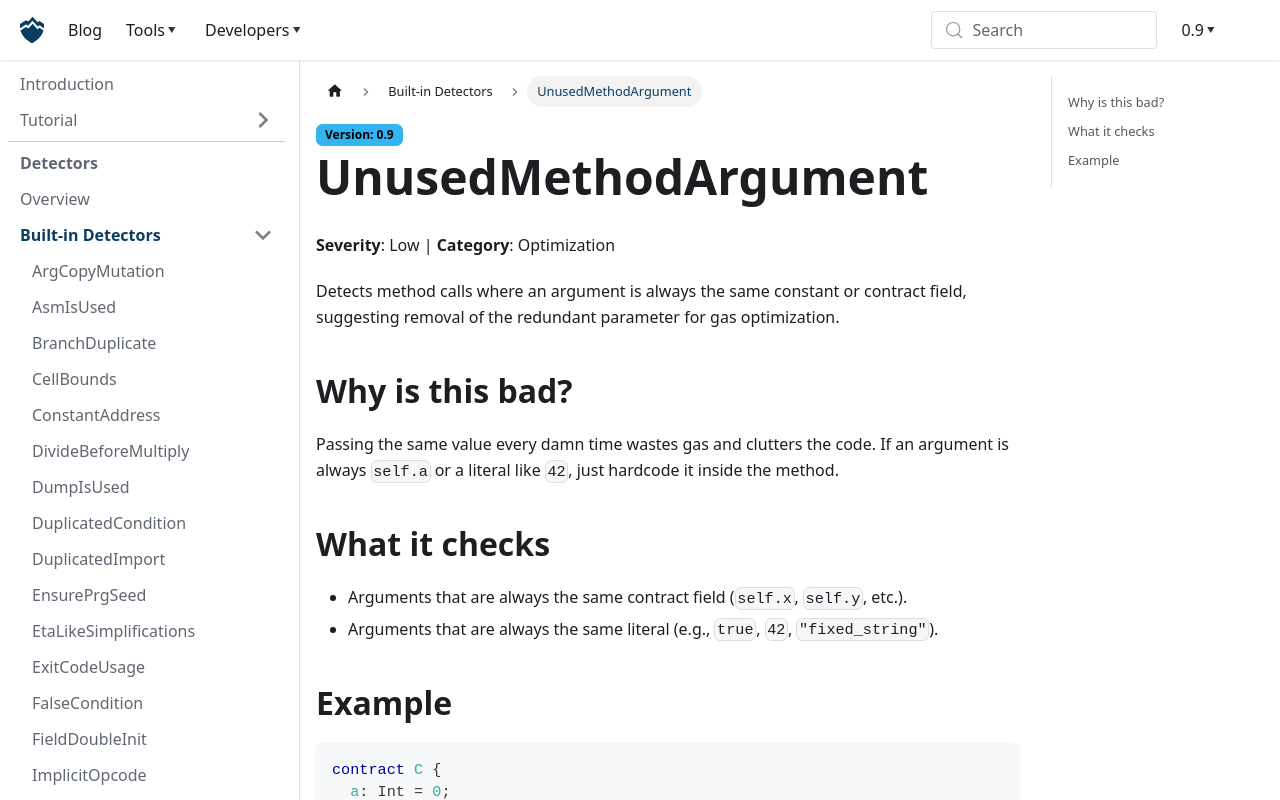

repository: nowarp/nowarp.github.io · page: tools/misti/docs/detectors/UnusedMethodArgument/index.html · generator: docusaurus

# UnusedMethodArgument
**Severity**: Low | **Category**: Optimization

Detects method calls where an argument is always the same constant or contract field,
suggesting removal of the redundant parameter for gas optimization.

## Why is this bad?
Passing the same value every damn time wastes gas and clutters the code.
If an argument is always `self.a` or a literal like `42`, just hardcode it inside the method.

## What it checks
- Arguments that are always the same contract field (`self.x`, `self.y`, etc.).
- Arguments that are always the same literal (e.g., `true`, `42`, `"fixed_string"`).

## Example

```tact
contract C {
  a: Int = 0;
  receive() { self.nextA(self.a); }
  receive("whatever") { self.nextA(self.a); }
  fun nextA(a: Int): Int {
    return a + 1; // Bad: `self.a` is always passed, so the parameter is useless
  }
}
```

Use instead:
```tact
contract C {
  a: Int = 0;
  receive() { self.nextA(); }
  receive("whatever") { self.nextA(); }
  fun nextA(): Int {
    return self.a + 1; // OK: Use `self.a` directly
  }
}
```
